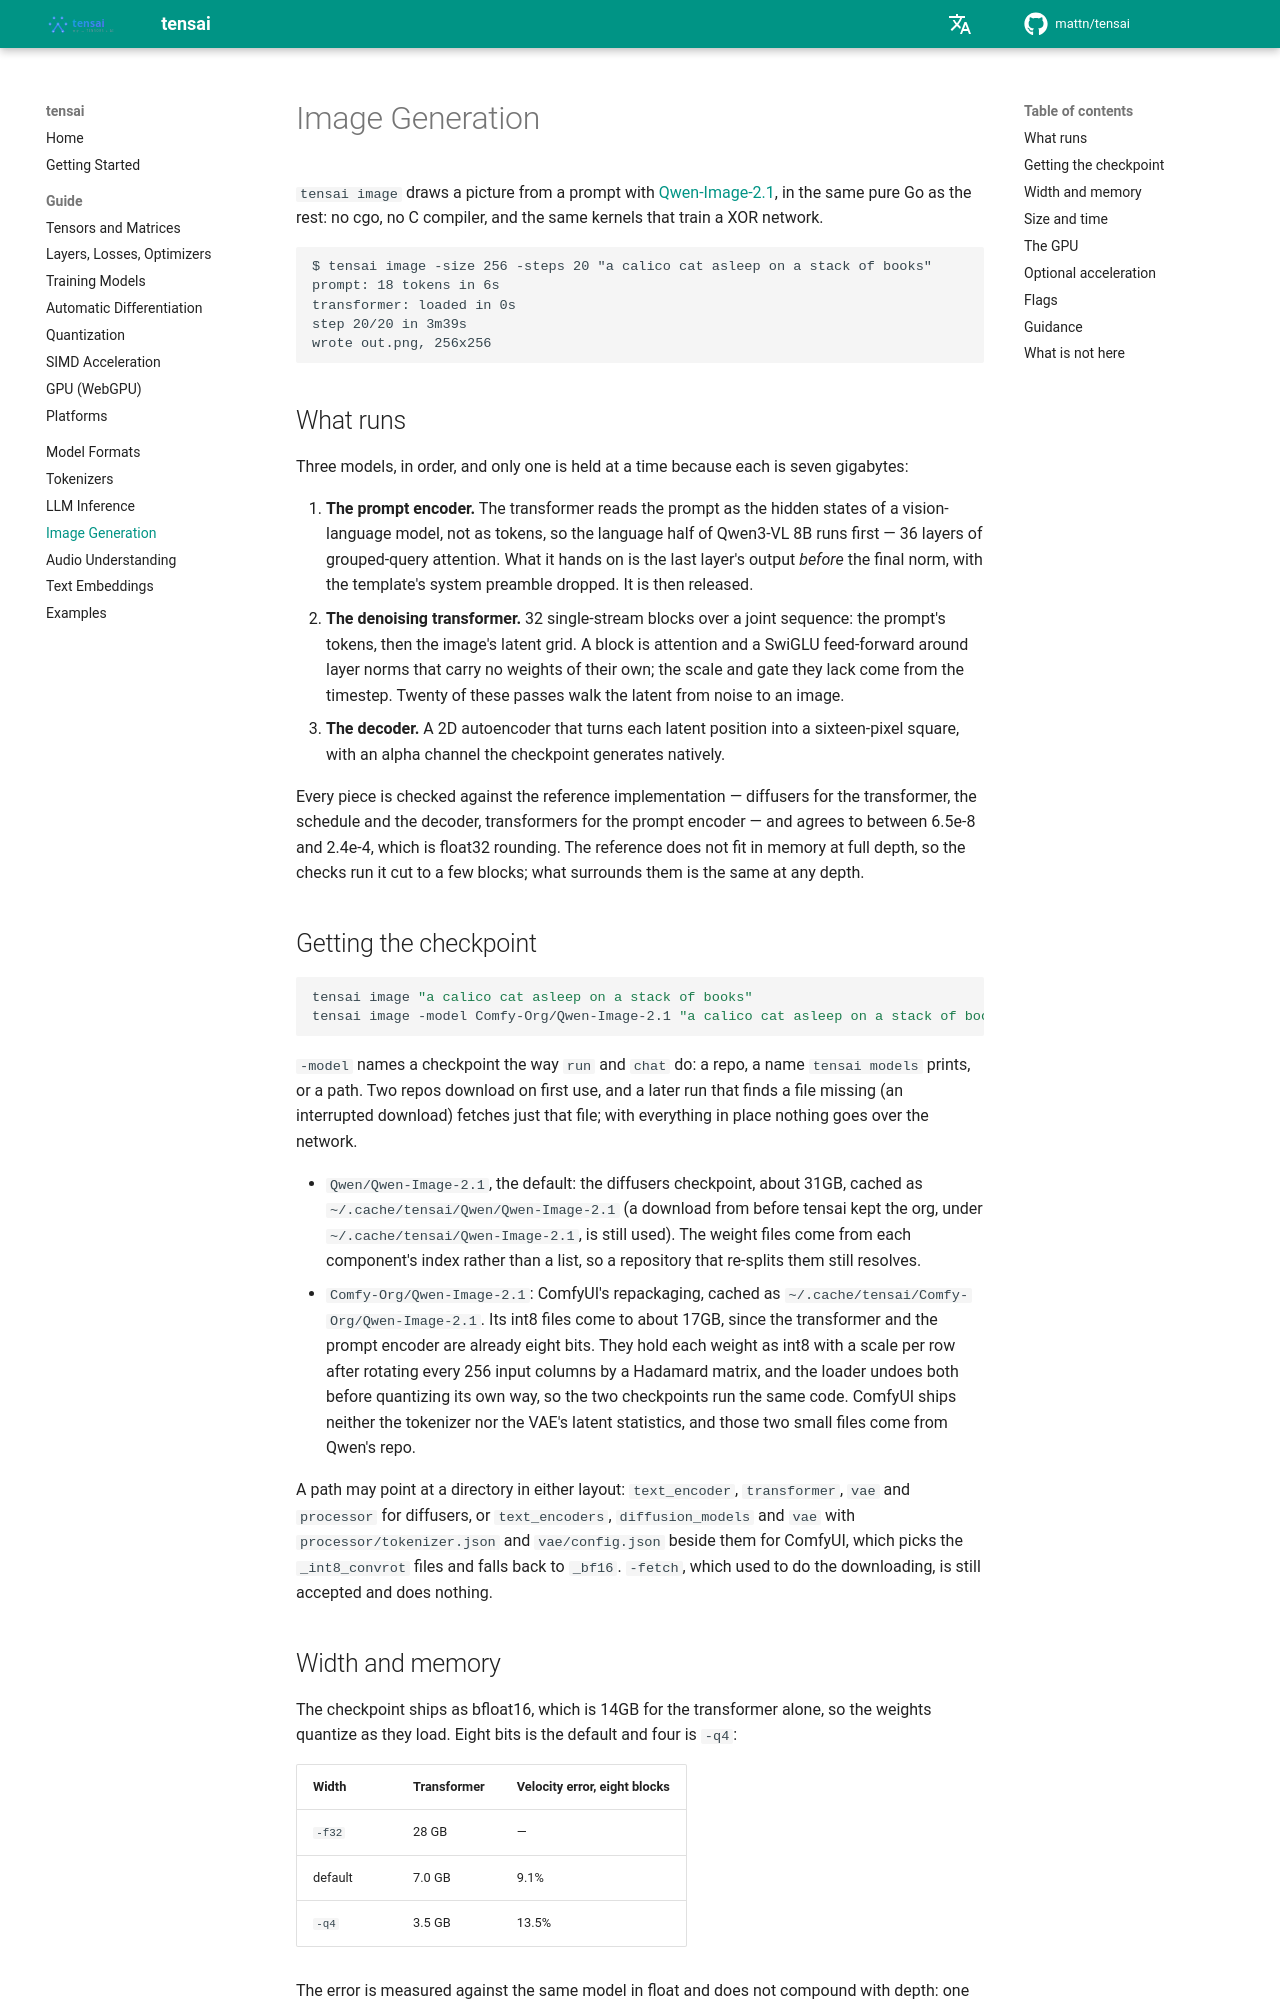

repository: mattn/tensai · page: images/index.html · generator: mkdocs

# Image Generation

`tensai image` draws a picture from a prompt with [Qwen-Image-2.1](https://huggingface.co/Qwen/Qwen-Image-2.1), in the same pure Go as the rest: no cgo, no C compiler, and the same kernels that train a XOR network.

```
$ tensai image -size 256 -steps 20 "a calico cat asleep on a stack of books"
prompt: 18 tokens in 6s
transformer: loaded in 0s
step 20/20 in 3m39s
wrote out.png, 256x256
```

## What runs

Three models, in order, and only one is held at a time because each is seven gigabytes:

1. **The prompt encoder.** The transformer reads the prompt as the hidden states of a vision-language model, not as tokens, so the language half of Qwen3-VL 8B runs first — 36 layers of grouped-query attention. What it hands on is the last layer's output *before* the final norm, with the template's system preamble dropped. It is then released.
2. **The denoising transformer.** 32 single-stream blocks over a joint sequence: the prompt's tokens, then the image's latent grid. A block is attention and a SwiGLU feed-forward around layer norms that carry no weights of their own; the scale and gate they lack come from the timestep. Twenty of these passes walk the latent from noise to an image.
3. **The decoder.** A 2D autoencoder that turns each latent position into a sixteen-pixel square, with an alpha channel the checkpoint generates natively.

Every piece is checked against the reference implementation — diffusers for the transformer, the schedule and the decoder, transformers for the prompt encoder — and agrees to between 6.5e-8 and 2.4e-4, which is float32 rounding. The reference does not fit in memory at full depth, so the checks run it cut to a few blocks; what surrounds them is the same at any depth.

## Getting the checkpoint

```bash
tensai image "a calico cat asleep on a stack of books"
tensai image -model Comfy-Org/Qwen-Image-2.1 "a calico cat asleep on a stack of books"
```

`-model` names a checkpoint the way `run` and `chat` do: a repo, a name `tensai models` prints, or a path. Two repos download on first use, and a later run that finds a file missing (an interrupted download) fetches just that file; with everything in place nothing goes over the network.

- `Qwen/Qwen-Image-2.1`, the default: the diffusers checkpoint, about 31GB, cached as `~/.cache/tensai/Qwen/Qwen-Image-2.1` (a download from before tensai kept the org, under `~/.cache/tensai/Qwen-Image-2.1`, is still used). The weight files come from each component's index rather than a list, so a repository that re-splits them still resolves.
- `Comfy-Org/Qwen-Image-2.1`: ComfyUI's repackaging, cached as `~/.cache/tensai/Comfy-Org/Qwen-Image-2.1`. Its int8 files come to about 17GB, since the transformer and the prompt encoder are already eight bits. They hold each weight as int8 with a scale per row after rotating every 256 input columns by a Hadamard matrix, and the loader undoes both before quantizing its own way, so the two checkpoints run the same code. ComfyUI ships neither the tokenizer nor the VAE's latent statistics, and those two small files come from Qwen's repo.

A path may point at a directory in either layout: `text_encoder`, `transformer`, `vae` and `processor` for diffusers, or `text_encoders`, `diffusion_models` and `vae` with `processor/tokenizer.json` and `vae/config.json` beside them for ComfyUI, which picks the `_int8_convrot` files and falls back to `_bf16`. `-fetch`, which used to do the downloading, is still accepted and does nothing.
